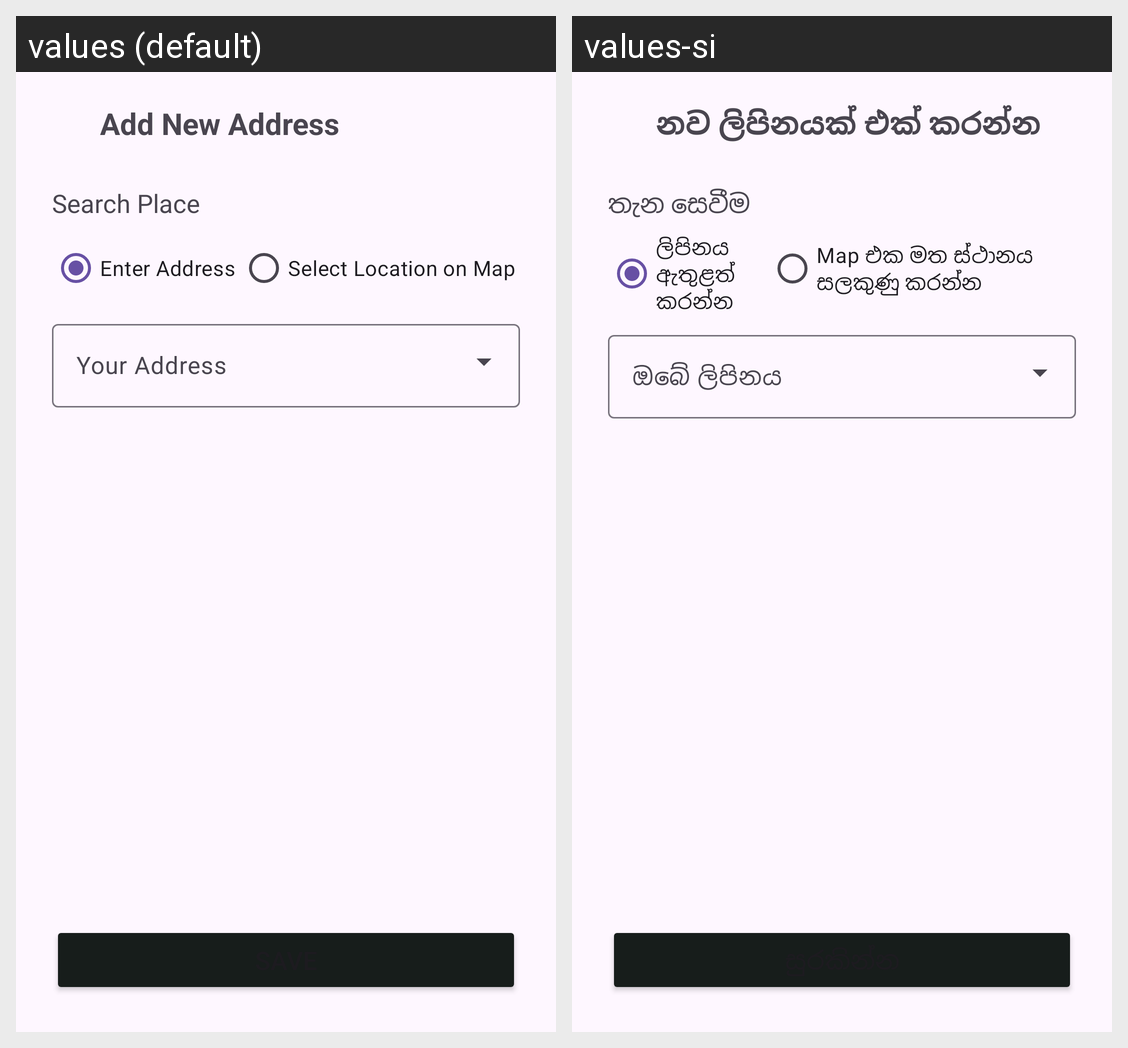

This grid shows one Android layout under two languages. Give, for every string resource on the screen, its name, the default text and each shown locale's text.
Android screen res/layout/activity_add_new_address.xml rendered under 2 locales, left to right: values (default), values-si. Device: Nexus 5 (rendered at 1080×1920; each locale shown at half size, 540×960, under a caption strip naming it); theme Theme.WinlowCustomer.
Strings drawn on this screen, with the default value and each locale's value (text and hints the layout hard-codes, and strings that could not be matched under every locale, appear in the picture but are not listed):

add_new_address_title
  values: Add New Address
  values-si: නව ලිපිනයක් එක් කරන්න

new_address_line_1
  values: Search Place
  values-si: තැන සෙවීම

type_location
  values: Enter Address
  values-si: ලිපිනය ඇතුළත් කරන්න

select_location
  values: Select Location on Map
  values-si: Map එක මත ස්ථානය සලකුණු කරන්න

new_address_line_1_sample
  values: Your Address
  values-si: ඔබේ ලිපිනය
